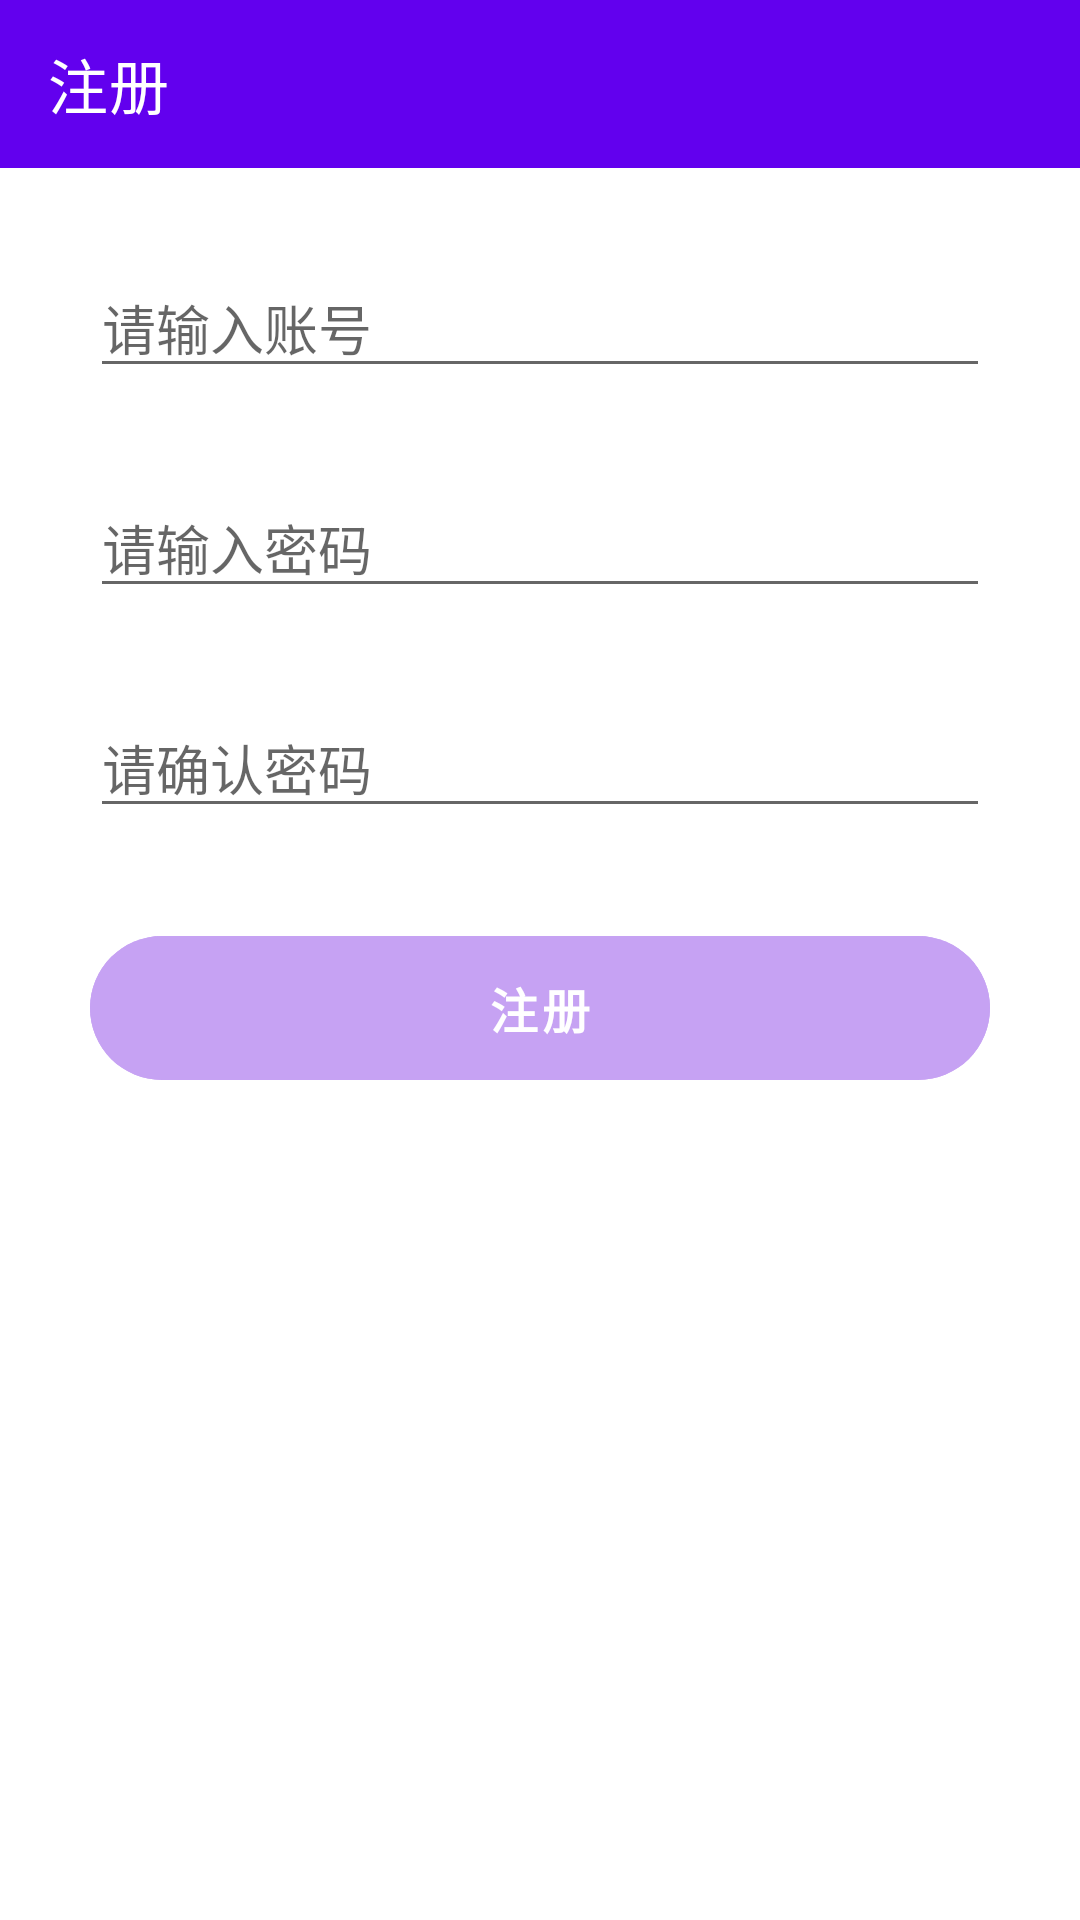

Produce the Android XML layout that renders to this screen, including the resource entries it uses.
<!-- AndroidManifest.xml: application theme Theme.MyApplication.NoActionBar -->
<!-- res/layout/activity_register.xml -->
<?xml version="1.0" encoding="utf-8"?>
<androidx.constraintlayout.widget.ConstraintLayout xmlns:android="http://schemas.android.com/apk/res/android"
    xmlns:app="http://schemas.android.com/apk/res-auto"
    xmlns:tools="http://schemas.android.com/tools"
    android:layout_width="match_parent"
    android:layout_height="match_parent"
    tools:context=".ui.account.register.RegisterActivity">
    <androidx.appcompat.widget.Toolbar
        android:id="@+id/toolbar"
        android:layout_width="match_parent"
        android:layout_height="?attr/actionBarSize"
        android:background="@color/purple_500"
        app:contentInsetStartWithNavigation="0dp"
        app:layout_constraintStart_toStartOf="parent"
        app:layout_constraintTop_toTopOf="parent"
        app:navigationIcon="@mipmap/ic_back_white"
        app:title="@string/register"
        app:titleTextColor="@color/white" />

    <EditText
        android:id="@+id/et_username"
        android:layout_width="0dp"
        android:layout_height="wrap_content"
        android:layout_marginHorizontal="30dp"
        android:layout_marginTop="30dp"
        android:hint="@string/inputAccount"
        android:maxLines="1"
        app:layout_constraintEnd_toEndOf="parent"
        app:layout_constraintStart_toStartOf="parent"
        app:layout_constraintTop_toBottomOf="@+id/toolbar" />

    <EditText
        android:id="@+id/et_password"
        android:layout_width="0dp"
        android:layout_height="wrap_content"
        android:layout_marginHorizontal="30dp"
        android:layout_marginTop="30dp"
        android:hint="@string/inputPassword"
        android:maxLines="1"
        app:layout_constraintEnd_toEndOf="parent"
        app:layout_constraintStart_toStartOf="parent"
        app:layout_constraintTop_toBottomOf="@+id/et_username" />

    <EditText
        android:id="@+id/et_repassword"
        android:layout_width="0dp"
        android:layout_height="wrap_content"
        android:layout_marginHorizontal="30dp"
        android:layout_marginTop="30dp"
        android:hint="@string/correctPassword"
        android:maxLines="1"
        app:layout_constraintEnd_toEndOf="parent"
        app:layout_constraintStart_toStartOf="parent"
        app:layout_constraintTop_toBottomOf="@+id/et_password" />

    <com.google.android.material.button.MaterialButton
        android:id="@+id/btn_register"
        style="@style/Widget.MaterialComponents.Button.UnelevatedButton"
        android:layout_width="match_parent"
        android:layout_height="60dp"
        android:layout_marginHorizontal="30dp"
        android:layout_marginTop="30dp"
        android:alpha="0.8"
        android:backgroundTint="@color/purple_200"
        android:text="@string/register"
        android:textColor="@android:color/white"
        android:textSize="16sp"
        android:textStyle="bold"
        app:cornerRadius="26dp"
        app:layout_constraintEnd_toEndOf="parent"
        app:layout_constraintStart_toStartOf="parent"
        app:layout_constraintTop_toBottomOf="@+id/et_repassword" />
</androidx.constraintlayout.widget.ConstraintLayout>
<!-- resources referenced by this layout -->
<resources>
  <color name="purple_200">#B98CF1</color>
  <color name="purple_500">#FF6200EE</color>
  <color name="white">#FFFFFFFF</color>
  <string name="correctPassword">请确认密码</string>
  <string name="inputAccount">请输入账号</string>
  <string name="inputPassword">请输入密码</string>
  <string name="register">注册</string>
  <style name="Theme.MyApplication.NoActionBar">
          <item name="windowActionBar">false</item>
          <item name="windowNoTitle">true</item>
      </style>
</resources>
